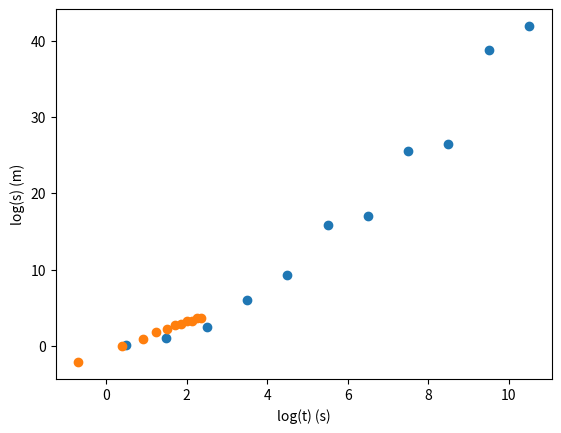

This chart was generated by the following Python code:
import matplotlib.pyplot as plt
import numpy as np

t= np.array([0.5, 1.5, 2.5, 3.5, 4.5, 5.5, 6.5, 7.5, 8.5, 9.5, 10.5])
s = np.array([0.121, 0.997, 2.55, 6.09, 9.31, 15.8, 17.1, 25.5, 26.5, 38.8, 41.9])

x= t
y= s

plt.scatter(x, y)
plt.xlabel('t (s)')
plt.ylabel('s (m)')
plt.show()

#b (Calcular as somas das expressoes dos minimos quadráticos)

xy = x * y  # multiplicação ponto a ponto dos elementos da array
x2 = x * x
y2 = y * y

sx = x.sum()
sy = y.sum()
sxy = xy.sum()
sxx = x2.sum()
syy = y2.sum()

print("{:13}{:13}{:13}{:13}{:13}".format("Soma do x",
      "Soma do y", "Soma do x*y", "Soma de x^2", "Soma de y^2"))
print("{:<13}{:<13}{:<13}{:<13}{:<13}".format(sx, sy, sxy, sxx, syy))

#c (Calcular o declive, ordenada na origem, coeficiente de determinação 
#    ou correlação r**2)

npontos = x.size
n = npontos
rn = n*sxy-sx*sy
rd = (n*sxx-sx**2)*(n*syy-sy**2)
r2 = rn**2/rd
r = np.sqrt(r2)

m = (n*sxy-sx*sy)/(n*sxx-sx**2)
dm = abs(m)*np.sqrt((1/r**2-1)/(n-2))

bn = sxx*sy-sx*sxy
bd = n*sxx-sx**2
b = bn/bd
db = dm*np.sqrt(sxx/n)

print()
print("m +/-dm = {:0.8f} +/- {:0.8f}".format(m, dm))
print("b +/-db = {:0.8f} +/- {:0.8f}".format(b, db))
print("r2 = {:0.8f}".format(r2))

#########

x= np.log(t)
y= np.log(s)

plt.scatter(x, y)
plt.xlabel('log(t) (s)')
plt.ylabel('log(s) (m)')
plt.show()

#b (Calcular as somas das expressoes dos minimos quadráticos)

xy = x * y  # multiplicação ponto a ponto dos elementos da array
x2 = x * x
y2 = y * y

sx = x.sum()
sy = y.sum()
sxy = xy.sum()
sxx = x2.sum()
syy = y2.sum()

print("{:13}{:13}{:13}{:13}{:13}".format("Soma do x",
      "Soma do y", "Soma do x*y", "Soma de x^2", "Soma de y^2"))
print("{:<13}{:<13}{:<13}{:<13}{:<13}".format(sx, sy, sxy, sxx, syy))

#c (Calcular o declive, ordenada na origem, coeficiente de determinação 
#    ou correlação r**2)

npontos = x.size
n = npontos
rn = n*sxy-sx*sy
rd = (n*sxx-sx**2)*(n*syy-sy**2)
r2 = rn**2/rd
r = np.sqrt(r2)

m = (n*sxy-sx*sy)/(n*sxx-sx**2)
dm = abs(m)*np.sqrt((1/r**2-1)/(n-2))

bn = sxx*sy-sx*sxy
bd = n*sxx-sx**2
b = bn/bd
db = dm*np.sqrt(sxx/n)

print()
print("m +/-dm = {:0.8f} +/- {:0.8f}".format(m, dm))
print("b +/-db = {:0.8f} +/- {:0.8f}".format(b, db))
print("r2 = {:0.8f}".format(r2))

##########




